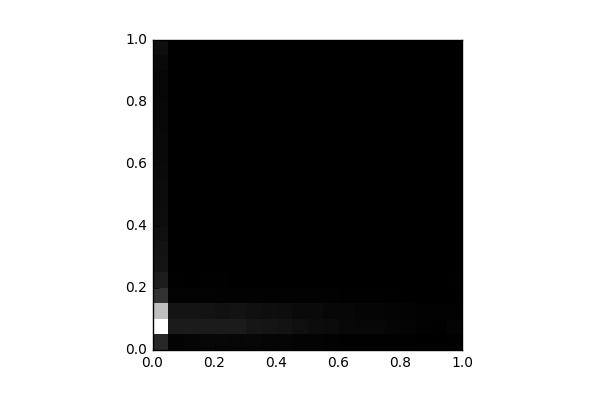

Values plotted in this chart, from the file beside it:
, 0, 1, 2, 3, 4, 5, 6, 7, 8, 9, 10, 11, 12, 13, 14, 15, 16, 17, 18, 19
0, 1350, 8806, 6592, 1745, 1008, 703.0, 633.0, 545.0, 457.0, 440.0, 432.0, 373.0, 339.0, 338.0, 276.0, 281.0, 250.0, 259.0, 340.0, 489.0
1, 130.0, 958.0, 705.0, 137.0, 39.0, 25.0, 31.0, 22.0, 14.0, 13.0, 14.0, 11.0, 0.0, 0.0, 2.0, 0.0, 3.0, 0.0, 0.0, 0.0
2, 172.0, 944.0, 692.0, 128.0, 28.0, 20.0, 33.0, 21.0, 20.0, 10.0, 9.0, 4.0, 0.0, 2.0, 2.0, 0.0, 0.0, 0.0, 0.0, 0.0
3, 221.0, 937.0, 682.0, 132.0, 42.0, 24.0, 13.0, 15.0, 9.0, 13.0, 0.0, 0.0, 0.0, 2.0, 0.0, 0.0, 0.0, 0.0, 0.0, 0.0
4, 256.0, 940.0, 586.0, 100.0, 39.0, 30.0, 14.0, 10.0, 6.0, 2.0, 1.0, 2.0, 2.0, 0.0, 0.0, 0.0, 0.0, 0.0, 0.0, 0.0
5, 222.0, 940.0, 678.0, 93.0, 24.0, 23.0, 15.0, 4.0, 9.0, 8.0, 0.0, 0.0, 4.0, 0.0, 0.0, 0.0, 0.0, 0.0, 0.0, 0.0
6, 260.0, 783.0, 566.0, 90.0, 32.0, 22.0, 13.0, 5.0, 5.0, 4.0, 0.0, 2.0, 0.0, 0.0, 0.0, 0.0, 0.0, 0.0, 0.0, 0.0
7, 205.0, 733.0, 503.0, 80.0, 24.0, 6.0, 6.0, 4.0, 0.0, 2.0, 2.0, 0.0, 0.0, 0.0, 0.0, 0.0, 0.0, 0.0, 0.0, 0.0
8, 180.0, 670.0, 449.0, 83.0, 25.0, 19.0, 2.0, 6.0, 2.0, 0.0, 2.0, 1.0, 0.0, 0.0, 0.0, 0.0, 0.0, 0.0, 0.0, 0.0
9, 114.0, 520.0, 358.0, 89.0, 31.0, 19.0, 11.0, 3.0, 0.0, 4.0, 1.0, 0.0, 0.0, 0.0, 0.0, 0.0, 0.0, 0.0, 0.0, 0.0
10, 133.0, 447.0, 350.0, 100.0, 25.0, 14.0, 4.0, 6.0, 4.0, 2.0, 0.0, 0.0, 0.0, 0.0, 0.0, 0.0, 0.0, 0.0, 0.0, 0.0
11, 94.0, 391.0, 270.0, 88.0, 25.0, 10.0, 2.0, 8.0, 0.0, 2.0, 0.0, 0.0, 0.0, 0.0, 0.0, 0.0, 0.0, 0.0, 0.0, 0.0
12, 43.0, 288.0, 245.0, 61.0, 34.0, 13.0, 6.0, 0.0, 0.0, 0.0, 0.0, 0.0, 0.0, 0.0, 0.0, 0.0, 0.0, 0.0, 0.0, 0.0
13, 56.0, 243.0, 191.0, 67.0, 18.0, 12.0, 2.0, 2.0, 0.0, 0.0, 0.0, 0.0, 0.0, 0.0, 0.0, 0.0, 0.0, 0.0, 0.0, 0.0
14, 41.0, 267.0, 185.0, 68.0, 18.0, 3.0, 0.0, 0.0, 0.0, 0.0, 0.0, 0.0, 0.0, 0.0, 0.0, 0.0, 0.0, 0.0, 0.0, 0.0
15, 40.0, 187.0, 143.0, 45.0, 6.0, 9.0, 0.0, 0.0, 0.0, 0.0, 0.0, 0.0, 0.0, 0.0, 0.0, 0.0, 0.0, 0.0, 0.0, 0.0
16, 36.0, 148.0, 109.0, 26.0, 13.0, 4.0, 0.0, 0.0, 0.0, 0.0, 0.0, 0.0, 0.0, 0.0, 0.0, 0.0, 0.0, 0.0, 0.0, 0.0
17, 21.0, 98.0, 70.0, 30.0, 18.0, 5.0, 0.0, 0.0, 0.0, 0.0, 0.0, 0.0, 0.0, 0.0, 0.0, 0.0, 0.0, 0.0, 0.0, 0.0
18, 24.0, 57.0, 82.0, 23.0, 14.0, 0.0, 0.0, 0.0, 0.0, 0.0, 0.0, 0.0, 0.0, 0.0, 0.0, 0.0, 0.0, 0.0, 0.0, 0.0
19, 45.0, 141.0, 98.0, 32.0, 49.0, 10.0, 0.0, 0.0, 0.0, 0.0, 0.0, 0.0, 0.0, 0.0, 0.0, 0.0, 0.0, 0.0, 0.0, 0.0
